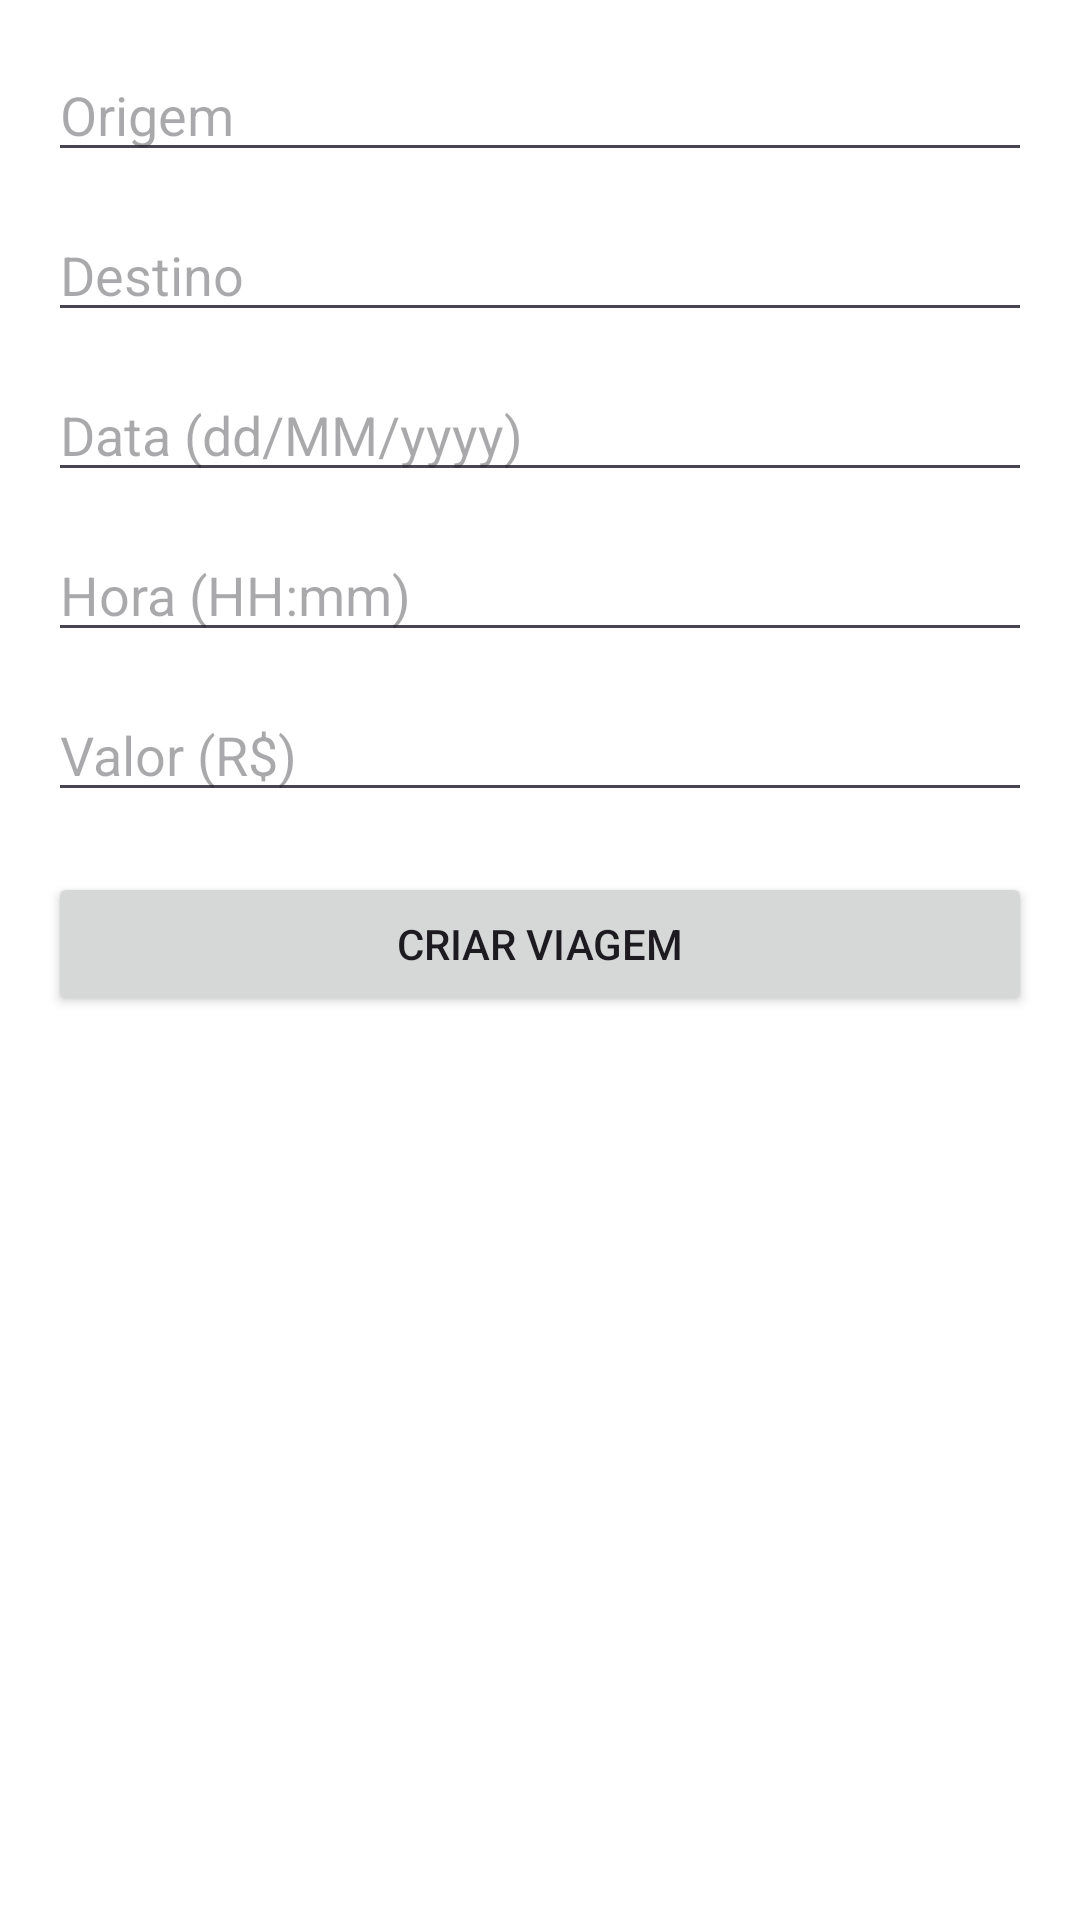

Produce the Android XML layout that renders to this screen, including the resource entries it uses.
<!-- AndroidManifest.xml: application theme Theme.Rachai_mobile_front -->
<!-- res/layout/activity_nova_viagem.xml -->
<?xml version="1.0" encoding="utf-8"?>
<ScrollView
    xmlns:android="http://schemas.android.com/apk/res/android"
    android:layout_width="match_parent"
    android:layout_height="match_parent"
    android:padding="16dp"
    android:background="#FFFFFF">

    <LinearLayout
        android:layout_width="match_parent"
        android:layout_height="wrap_content"
        android:orientation="vertical">

        <EditText
            android:id="@+id/etOrigem"
            android:layout_width="match_parent"
            android:layout_height="wrap_content"
            android:hint="Origem"
            android:inputType="text"/>

        <EditText
            android:id="@+id/etDestino"
            android:layout_width="match_parent"
            android:layout_height="wrap_content"
            android:hint="Destino"
            android:inputType="text"
            android:layout_marginTop="12dp"/>

        <EditText
            android:id="@+id/etData"
            android:layout_width="match_parent"
            android:layout_height="wrap_content"
            android:hint="Data (dd/MM/yyyy)"
            android:inputType="date"
            android:layout_marginTop="12dp"/>

        <EditText
            android:id="@+id/etHora"
            android:layout_width="match_parent"
            android:layout_height="wrap_content"
            android:hint="Hora (HH:mm)"
            android:inputType="time"
            android:layout_marginTop="12dp"/>

        <EditText
            android:id="@+id/etValor"
            android:layout_width="match_parent"
            android:layout_height="wrap_content"
            android:hint="Valor (R$)"
            android:inputType="numberDecimal"
            android:layout_marginTop="12dp"/>

        <Button
            android:id="@+id/btnCriarViagem"
            android:layout_width="match_parent"
            android:layout_height="wrap_content"
            android:text="Criar Viagem"
            android:layout_marginTop="20dp"/>

    </LinearLayout>
</ScrollView>
<!-- resources referenced by this layout -->
<resources>
  <style name="Theme.Rachai_mobile_front" parent="Base.Theme.Rachai_mobile_front" />
  <style name="Base.Theme.Rachai_mobile_front" parent="Theme.Material3.DayNight.NoActionBar">
          
          
      </style>
</resources>
